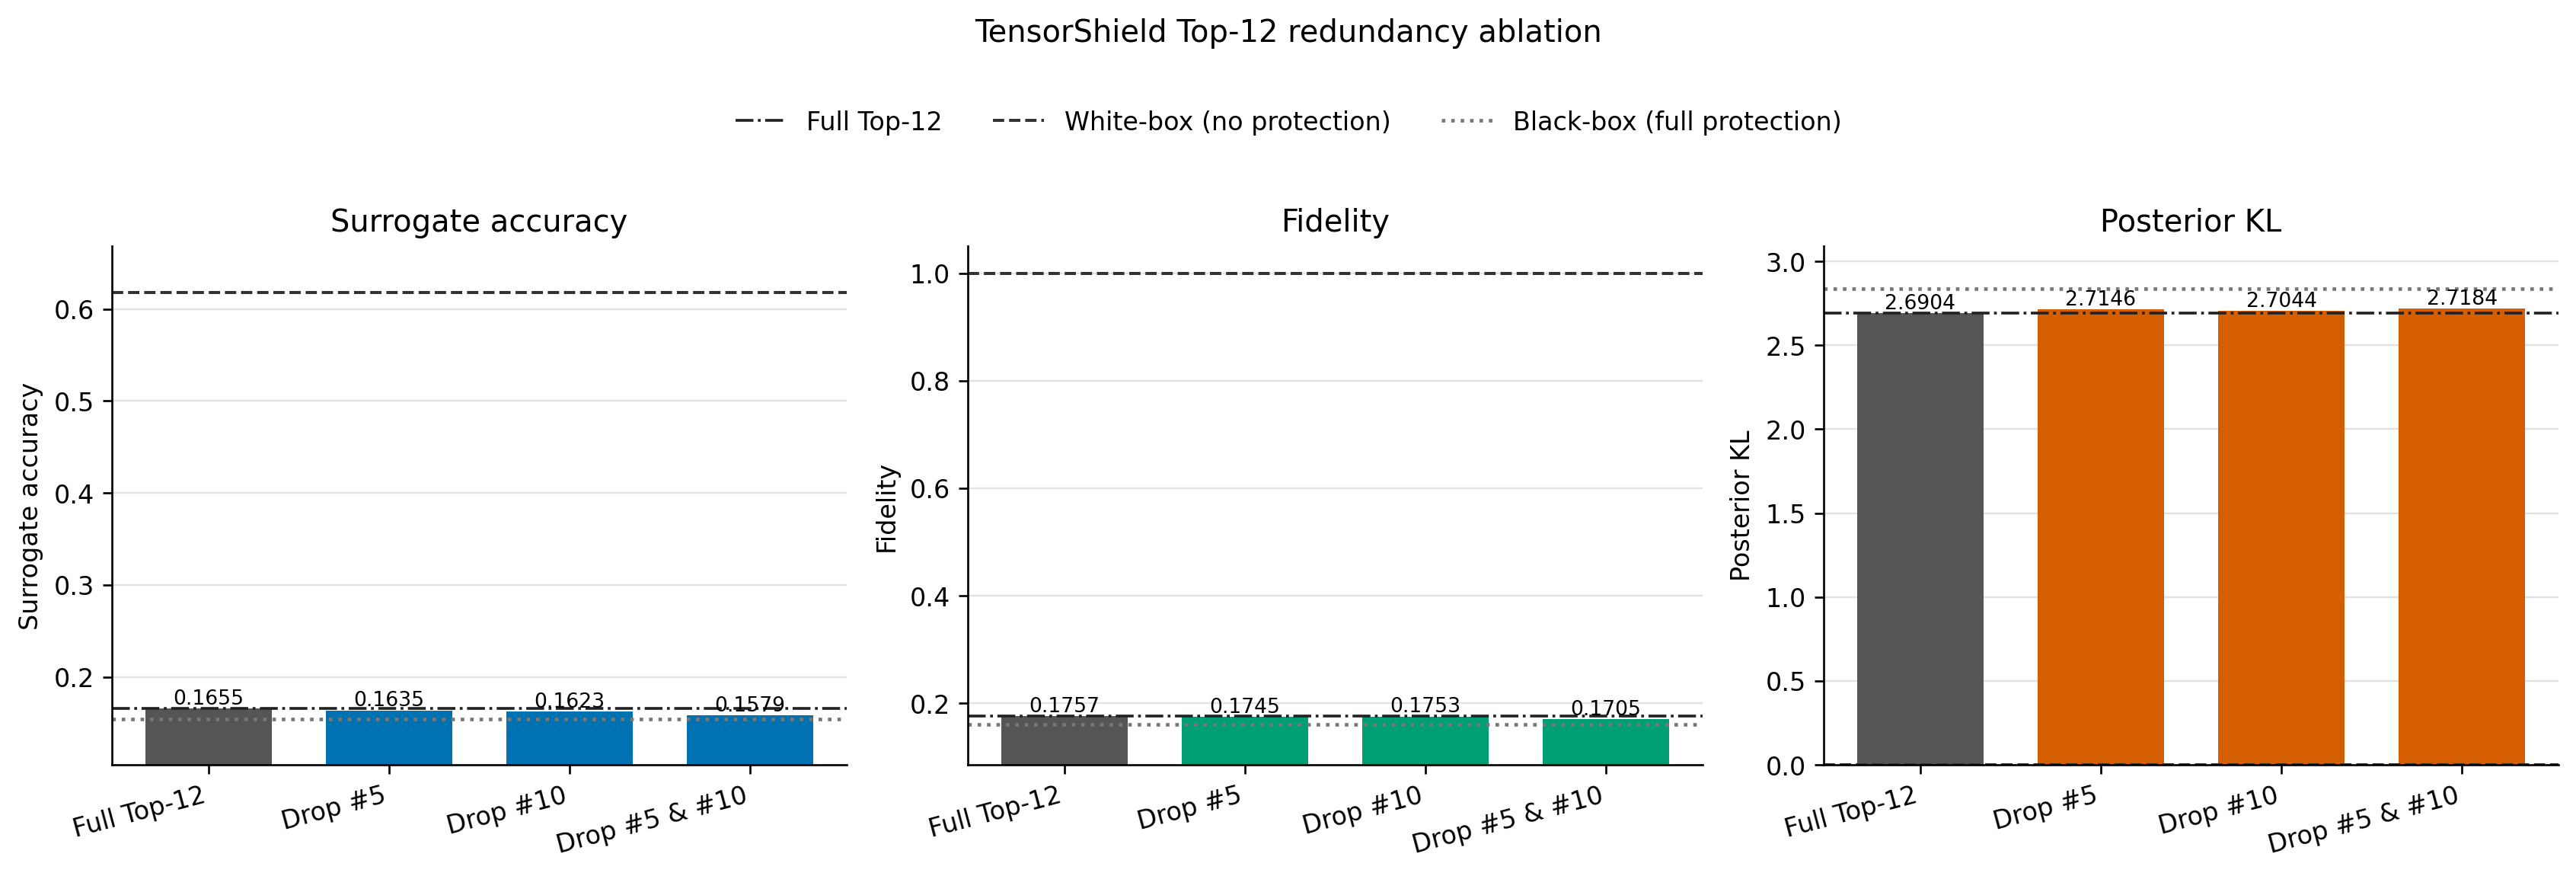

Source data for this figure (header and first rows):
case	origin	dropped_ranks	dropped_weights	protected_weight_count	protected_unit_count	protected_param_count	protected_param_ratio	surrogate_acc	fidelity	posterior_kl	accuracy_increase_vs_full	fidelity_increase_vs_full	posterior_kl_decrease_vs_full
full_top12	reused_prefix_curve			12	13	2779236	0.2475	0.1655	0.1757	2.69	0.0	0.0	0.0
drop_05	trained_ablation	5	layer1.1.conv2.weight	11	12	2742372	0.2442	0.1635	0.1745	2.715	-0.002	-0.0012	-0.0242
drop_10	trained_ablation	10	layer2.1.conv2.weight	11	12	2631780	0.2344	0.1623	0.1753	2.704	-0.0032	-0.0004	-0.01397
drop_05_10	trained_ablation	5,10	layer1.1.conv2.weight,layer2.1.conv2.wei…	10	11	2594916	0.2311	0.1579	0.1705	2.718	-0.0076	-0.0052	-0.02799
